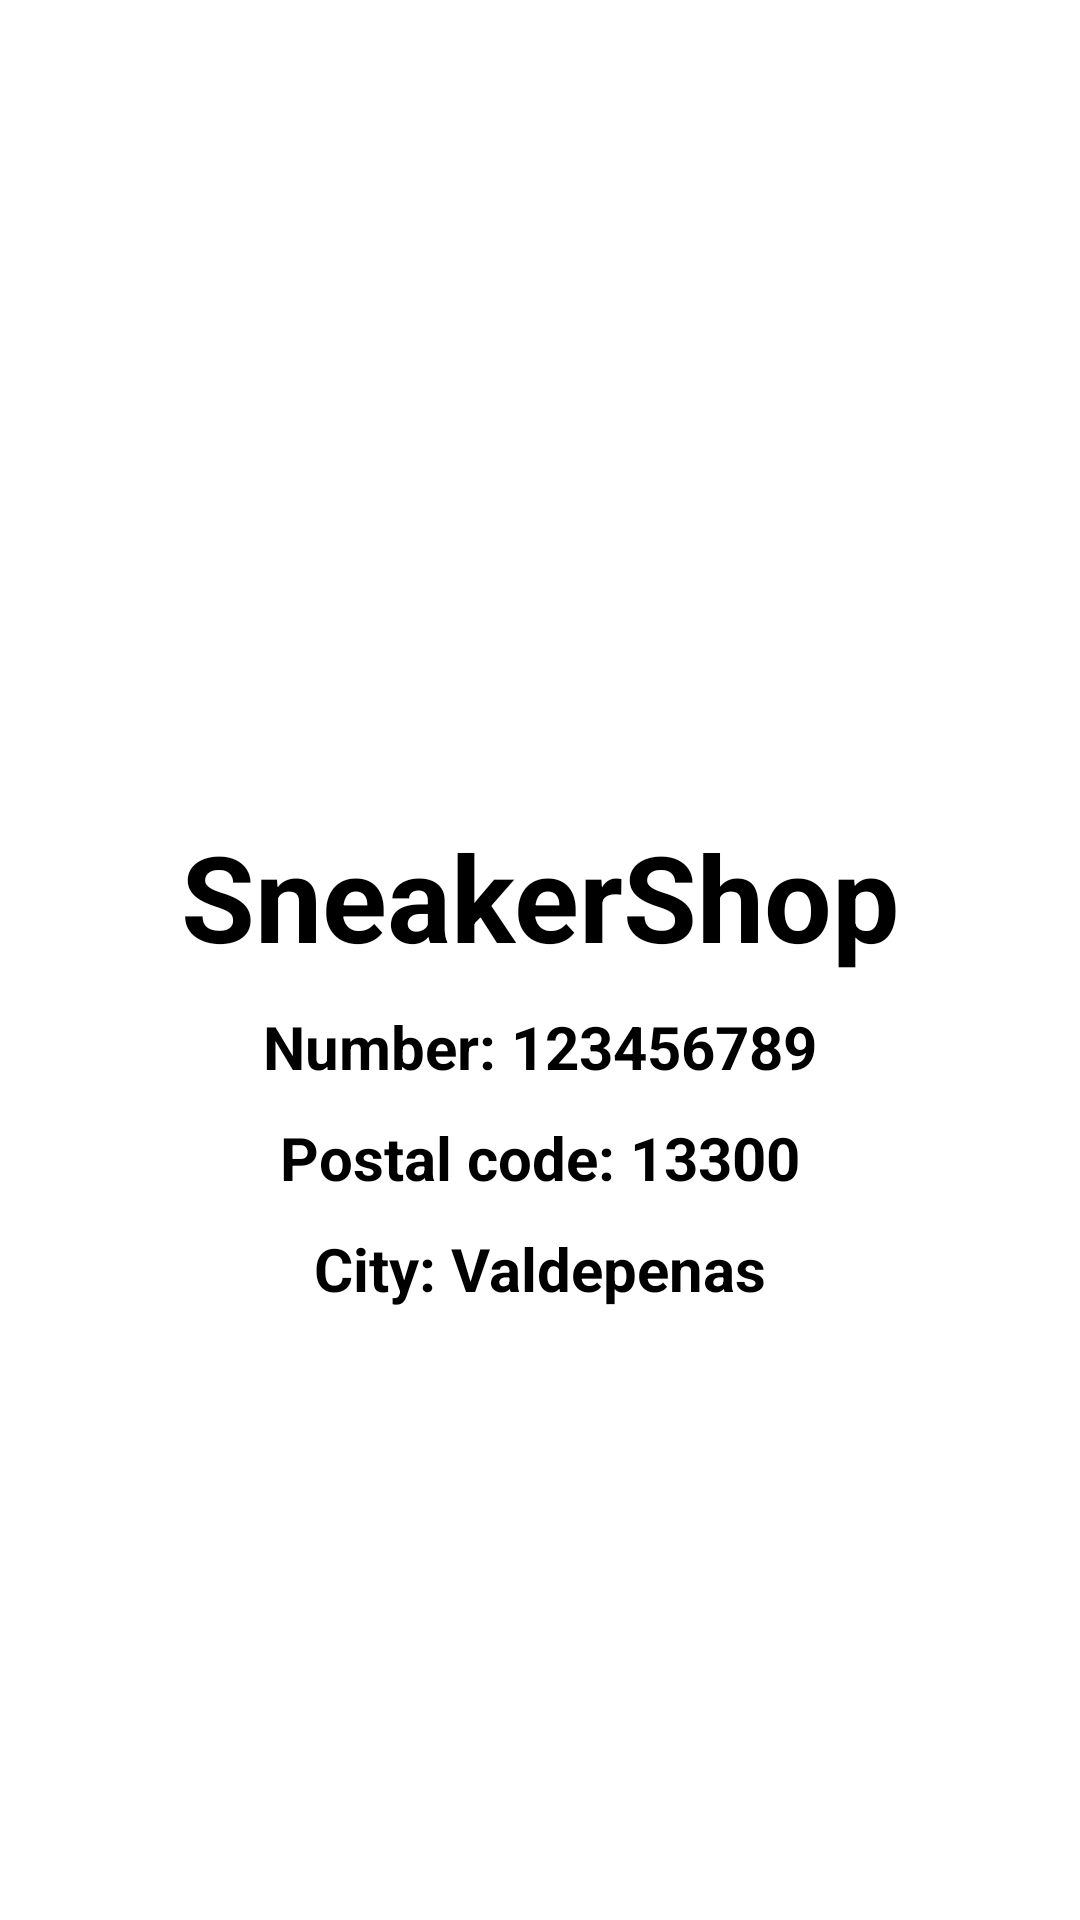

The Android layout XML behind this screen, and the referenced resources:
<!-- AndroidManifest.xml: application theme Theme.SneakerShop -->
<!-- res/layout/fragment_contact.xml -->
<?xml version="1.0" encoding="utf-8"?>
<androidx.constraintlayout.widget.ConstraintLayout
    xmlns:android="http://schemas.android.com/apk/res/android"
    xmlns:tools="http://schemas.android.com/tools"
    xmlns:app="http://schemas.android.com/apk/res-auto"
    android:layout_width="match_parent"
    android:layout_height="match_parent"
    tools:context=".views.fragments.ContactFragment">

    <ImageView
        android:id="@+id/imageViewAppLogo"
        android:layout_width="180dp"
        android:layout_height="180dp"
        android:src="@drawable/ic_sneaker"
        app:tint="@color/blue_button"
        app:layout_constraintTop_toTopOf="parent"
        app:layout_constraintStart_toStartOf="parent"
        app:layout_constraintEnd_toEndOf="parent"
        app:layout_constraintBottom_toBottomOf="parent"
        app:layout_constraintVertical_bias="0.2"

        />

    <TextView
        android:id="@+id/txtTitleApp"
        android:layout_width="wrap_content"
        android:layout_height="wrap_content"
        android:text="@string/app_name"
        android:textSize="40sp"
        android:textStyle="bold"
        app:layout_constraintTop_toBottomOf="@id/imageViewAppLogo"
        app:layout_constraintStart_toStartOf="parent"
        app:layout_constraintEnd_toEndOf="parent"
        />

    <TextView
        android:id="@+id/txtNumber"
        android:layout_width="wrap_content"
        android:layout_height="wrap_content"
        android:layout_marginTop="10dp"
        android:text="@string/telephone_number"
        android:textSize="20sp"
        android:textStyle="bold"
        app:layout_constraintTop_toBottomOf="@id/txtTitleApp"
        app:layout_constraintStart_toStartOf="parent"
        app:layout_constraintEnd_toEndOf="parent"
        />

    <TextView
        android:id="@+id/txtPostalNumber"
        android:layout_width="wrap_content"
        android:layout_height="wrap_content"
        android:layout_marginTop="10dp"
        android:text="@string/postal_number"
        android:textSize="20sp"
        android:textStyle="bold"
        app:layout_constraintTop_toBottomOf="@id/txtNumber"
        app:layout_constraintStart_toStartOf="parent"
        app:layout_constraintEnd_toEndOf="parent"
        />

    <TextView
        android:id="@+id/txtCity"
        android:layout_width="wrap_content"
        android:layout_height="wrap_content"
        android:layout_marginTop="10dp"
        android:text="@string/city"
        android:textSize="20sp"
        android:textStyle="bold"
        app:layout_constraintTop_toBottomOf="@id/txtPostalNumber"
        app:layout_constraintStart_toStartOf="parent"
        app:layout_constraintEnd_toEndOf="parent"
        />

</androidx.constraintlayout.widget.ConstraintLayout>
<!-- resources referenced by this layout -->
<resources>
  <color name="blue_button">#3888E8</color>
  <string name="app_name">SneakerShop</string>
  <string name="city">City: Valdepenas</string>
  <string name="postal_number">Postal code: 13300</string>
  <string name="telephone_number">Number: 123456789</string>
  <style name="Theme.SneakerShop" parent="Theme.MaterialComponents.DayNight.NoActionBar">
          
          <item name="colorPrimary">@color/blue</item>
          <item name="colorPrimaryVariant">@color/blue_dark</item>
          <item name="colorOnPrimary">@color/white</item>
          
          <item name="colorSecondary">@color/red</item>
          <item name="colorSecondaryVariant">@color/red_dark</item>
          <item name="colorOnSecondary">@color/black</item>
          
          <item name="android:statusBarColor" tools:targetApi="l">?attr/colorPrimaryVariant</item>
          
  
          <item name="android:textColor">@color/black</item>
  
          <item name="colorOnRipple">@color/grease</item>
          <item name="colorTextView">@color/grease_edit_text</item>
          <item name="colorBackgroundTransparent">@color/white_light</item>
          <item name="colorSeparator">@color/black</item>
          <item name="colorProfileImage">@color/grease</item>
  
          
          <item name="color_bnv_background">@color/day_color_bnv</item>
          <item name="color_bnv_checked">@color/day_color_bnv_checked</item>
          <item name="color_bnv_not_checked">@color/day_color_bnv_not_checked</item>
  
  
  
  
  
      </style>
  <color name="blue">#2196f3</color>
  <color name="blue_dark">#0069c0</color>
  <color name="white">#FFFFFFFF</color>
  <color name="red">#e53935</color>
  <color name="red_dark">#ab000d</color>
  <color name="black">#FF000000</color>
  <color name="grease">#777272</color>
  <color name="grease_edit_text">#DFE5EC</color>
  <color name="white_light">#E3E0E0</color>
  <color name="day_color_bnv">#5DAAE8</color>
  <color name="day_color_bnv_checked">#FFFFFF</color>
  <color name="day_color_bnv_not_checked">#1D1C1C</color>
</resources>
